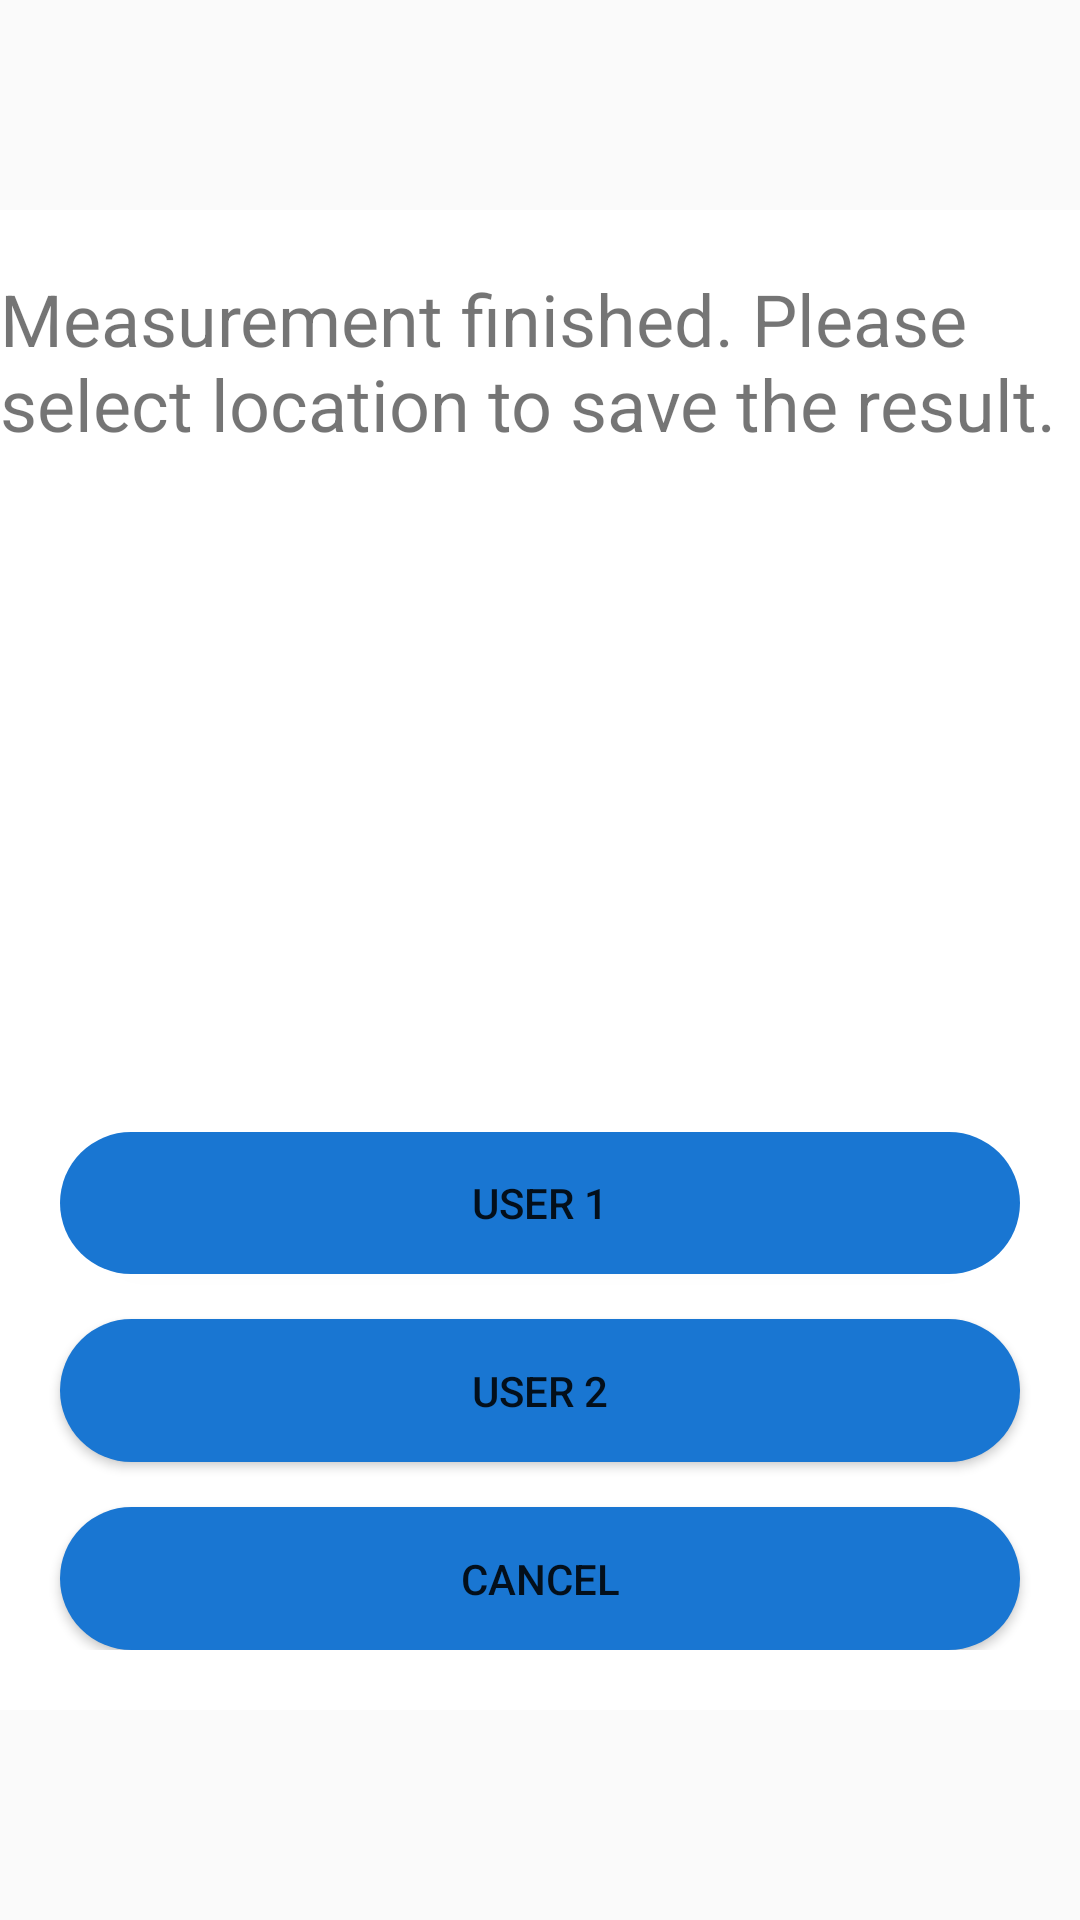

Layout XML and referenced resources for this Android screen:
<!-- AndroidManifest.xml: application theme Theme.RoomEqualizer -->
<!-- res/layout/layout_pop3.xml -->
<?xml version="1.0" encoding="utf-8"?>
<LinearLayout xmlns:android="http://schemas.android.com/apk/res/android"
    xmlns:app="http://schemas.android.com/apk/res-auto"
    android:layout_width="match_parent"
    android:layout_height="match_parent"
    android:gravity="center"
    android:orientation="vertical">

    <LinearLayout
        android:layout_width="400dp"
        android:layout_height="500dp"
        android:background="@color/white"
        android:orientation="vertical"
        android:padding="20dp">

        <LinearLayout
            android:layout_width="match_parent"
            android:layout_height="0dp"
            android:layout_weight="5"
            android:orientation="horizontal">

            <TextView
                android:id="@+id/tvMessage"
                android:layout_width="match_parent"
                android:layout_height="wrap_content"
                android:text="@string/noti_finished_measurement"
                android:textSize="24sp" />
        </LinearLayout>

        <LinearLayout
            android:layout_width="match_parent"
            android:layout_height="0dp"
            android:layout_weight="3"
            android:orientation="vertical">

            <android.widget.Button
                android:id="@+id/btnUser1"
                android:layout_width="match_parent"
                android:layout_height="0dp"
                android:layout_marginLeft="20dp"
                android:layout_marginRight="20dp"
                android:layout_marginBottom="10dp"
                android:layout_weight="1"
                android:background="@drawable/bg_button"
                android:text="@string/eq_user1" />

            <android.widget.Button
                android:id="@+id/btnUser2"
                android:layout_width="match_parent"
                android:layout_height="0dp"
                android:layout_marginLeft="20dp"
                android:layout_marginTop="5dp"
                android:layout_marginRight="20dp"
                android:layout_marginBottom="5dp"
                android:layout_weight="1"
                android:background="@drawable/bg_button"
                android:text="@string/eq_user2" />

            <android.widget.Button
                android:id="@+id/btnCancel"
                android:layout_width="match_parent"
                android:layout_height="0dp"
                android:layout_marginLeft="20dp"
                android:layout_marginTop="10dp"
                android:layout_marginRight="20dp"
                android:layout_weight="1"
                android:background="@drawable/bg_button"
                android:text="@string/cancel" />
        </LinearLayout>

    </LinearLayout>

</LinearLayout>
<!-- resources referenced by this layout -->
<resources>
  <color name="white">#FFFFFFFF</color>
  <!-- drawable bg_button (drawable) -->
  <?xml version="1.0" encoding="utf-8"?>
  <selector xmlns:android="http://schemas.android.com/apk/res/android">
  
      
      <item android:state_pressed="true">
          <shape android:shape="rectangle">
              <solid android:color="#1976D2" /> 
              <corners android:radius="24dp" /> 
          </shape>
      </item>
  
      
      <item>
          <shape android:shape="rectangle">
              <solid android:color="#1976D2" /> 
              <corners android:radius="24dp" /> 
          </shape>
      </item>
  
  </selector>
  <string name="cancel">CANCEL</string>
  <string name="eq_user1">User 1</string>
  <string name="eq_user2">User 2</string>
  <string name="noti_finished_measurement">Measurement finished. Please select location to save the result.</string>
  <style name="Theme.RoomEqualizer" parent="Theme.AppCompat.DayNight.NoActionBar">
          
          <item name="colorPrimary">@color/purple_500</item>
          <item name="colorPrimaryDark">@color/purple_700</item>
          <item name="colorAccent">@color/teal_200</item>
      </style>
  <color name="purple_500">#FF6200EE</color>
  <color name="purple_700">#FF3700B3</color>
  <color name="teal_200">#FF03DAC5</color>
</resources>
